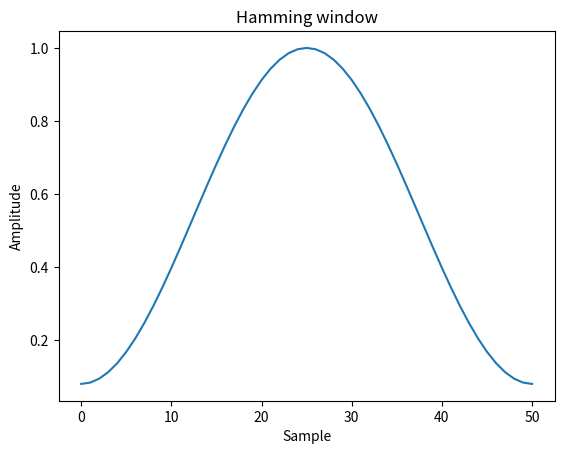

The script that saved this image: (Note: this script raises an exception after producing the figure.)
# Plot the window and its frequency response:

from scipy import signal
from scipy.fft import fft, fftshift
import matplotlib.pyplot as plt

window = signal.windows.hamming(51)
plt.plot(window)
plt.title("Hamming window")
plt.ylabel("Amplitude")
plt.xlabel("Sample")

plt.figure()
A = fft(window, 2048) / (len(window)/2.0)
freq = np.linspace(-0.5, 0.5, len(A))
response = 20 * np.log10(np.abs(fftshift(A / abs(A).max())))
plt.plot(freq, response)
plt.axis([-0.5, 0.5, -120, 0])
plt.title("Frequency response of the Hamming window")
plt.ylabel("Normalized magnitude [dB]")
plt.xlabel("Normalized frequency [cycles per sample]")
